The GitHub repository TeddyDharma/Food-Recommender contains a labelled image folder "data" with 18 categories: ayam betutu, beberuk terong, coto makassar, gudeg, kerak telor, mie aceh, nasi kuning, nasi pecel, papeda, pempek, peuyeum, rawon, rendang, sate madura, serabi, soto banjar, soto lamongan, tahu sumedang. Examples follow, each with its label.

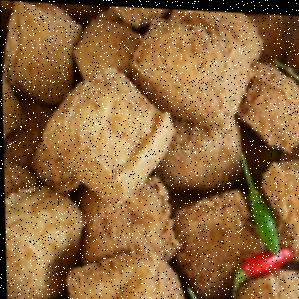
Label: tahu sumedang

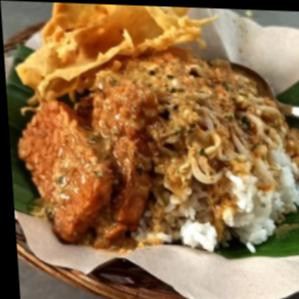
Label: nasi pecel

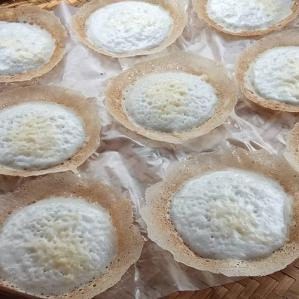
Label: serabi

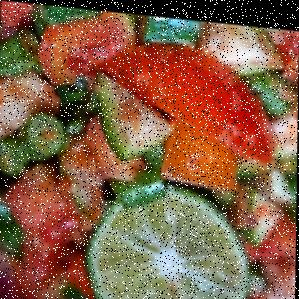
Label: beberuk terong

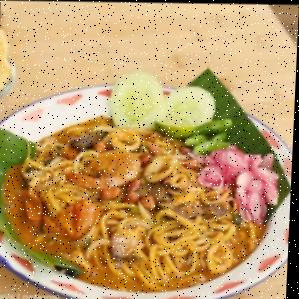
Label: mie aceh

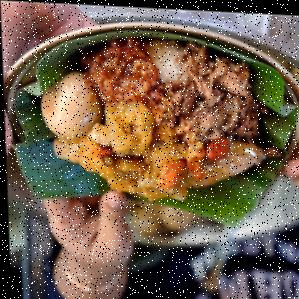
Label: gudeg
